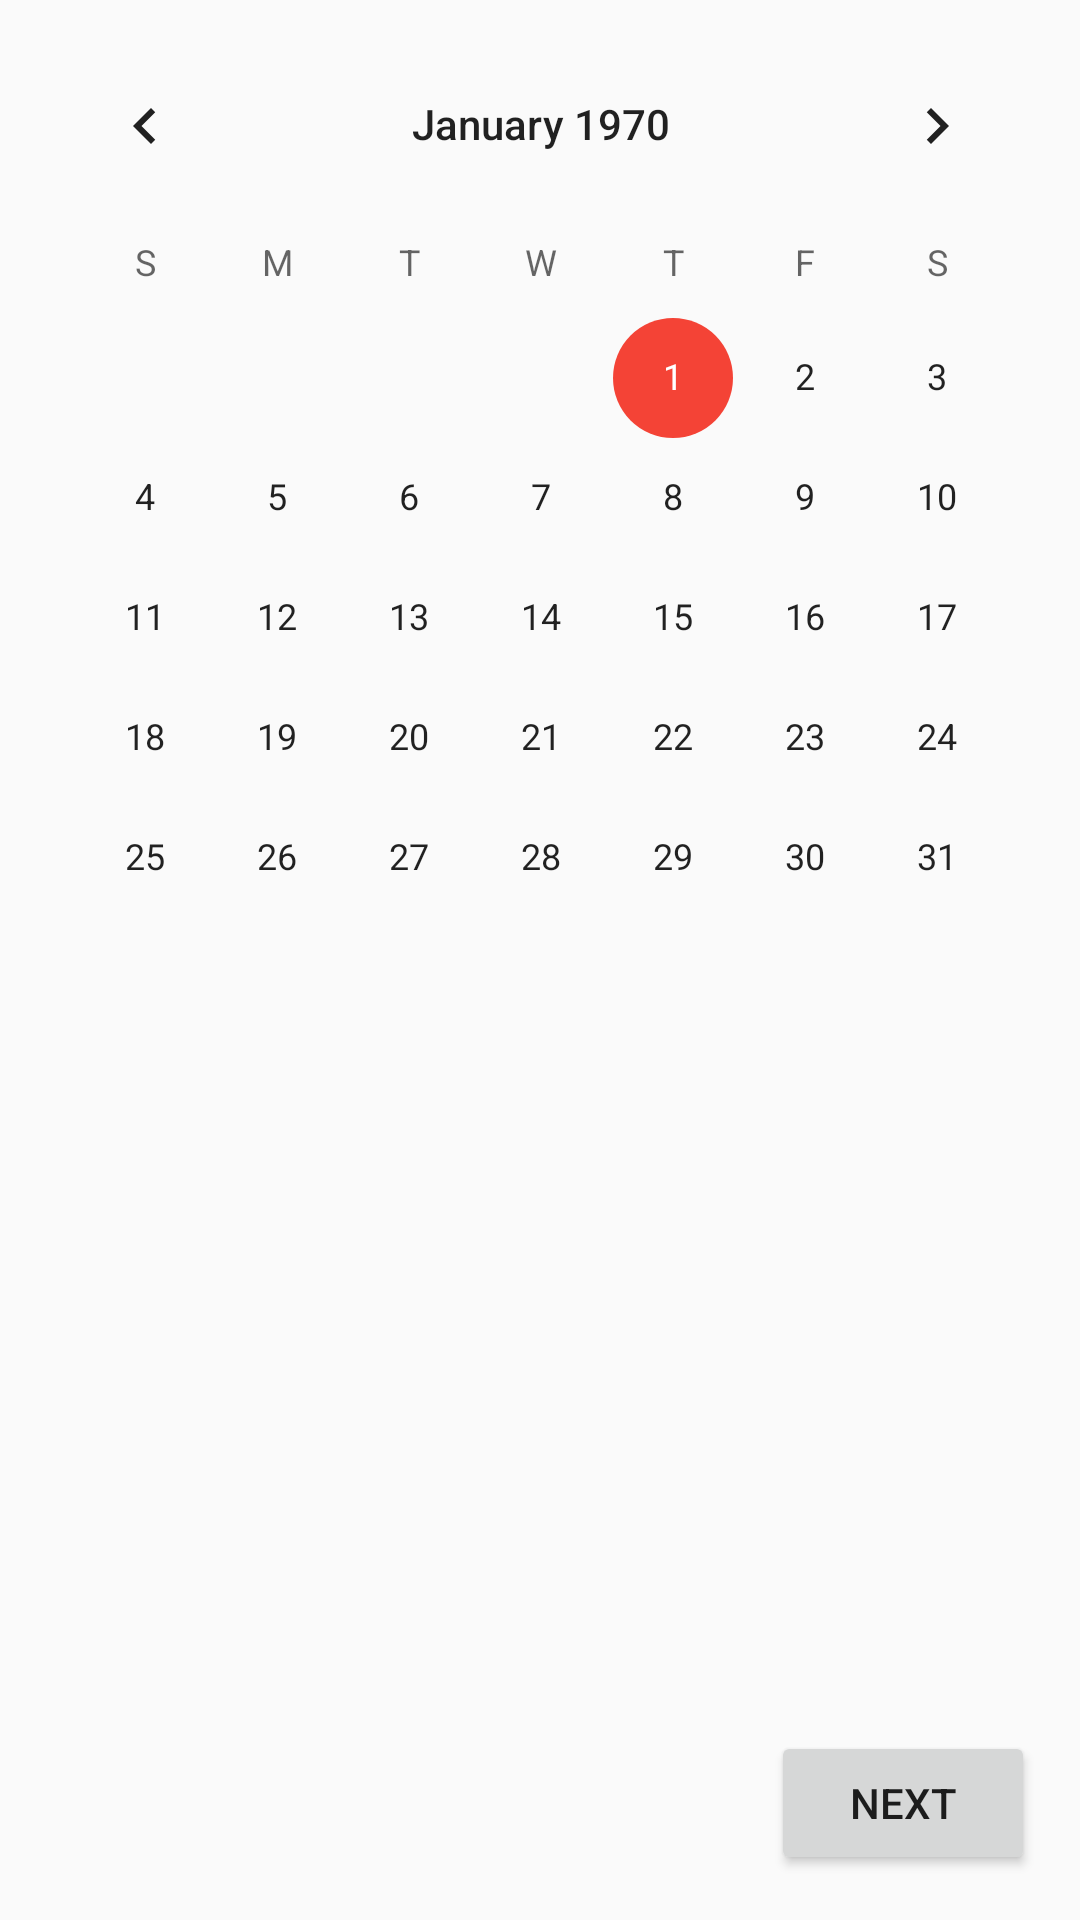

Layout XML and referenced resources for this Android screen:
<!-- AndroidManifest.xml: application theme AppTheme -->
<!-- res/layout/activity_new_booking.xml -->
<?xml version="1.0" encoding="utf-8"?>
<android.support.constraint.ConstraintLayout xmlns:android="http://schemas.android.com/apk/res/android"
    xmlns:app="http://schemas.android.com/apk/res-auto"
    xmlns:tools="http://schemas.android.com/tools"
    android:layout_width="match_parent"
    android:layout_height="match_parent"
    tools:context=".NewBooking">

    <CalendarView
        android:id="@+id/calendarView"
        android:layout_width="wrap_content"
        android:layout_height="351dp"
        android:layout_marginStart="8dp"
        android:layout_marginTop="8dp"
        android:layout_marginEnd="8dp"
        android:layout_marginBottom="8dp"
        app:layout_constraintBottom_toBottomOf="parent"
        app:layout_constraintEnd_toEndOf="parent"
        app:layout_constraintHorizontal_bias="0.488"
        app:layout_constraintStart_toStartOf="parent"
        app:layout_constraintTop_toTopOf="parent"
        app:layout_constraintVertical_bias="0.0" />

    <Button
        android:id="@+id/next"
        android:layout_width="wrap_content"
        android:layout_height="wrap_content"
        android:layout_marginStart="8dp"
        android:layout_marginTop="8dp"
        android:layout_marginEnd="8dp"
        android:layout_marginBottom="8dp"
        android:text="@string/next"
        app:layout_constraintBottom_toBottomOf="parent"
        app:layout_constraintEnd_toEndOf="parent"
        app:layout_constraintHorizontal_bias="0.973"
        app:layout_constraintStart_toStartOf="parent"
        app:layout_constraintTop_toTopOf="parent"
        app:layout_constraintVertical_bias="0.988" />

</android.support.constraint.ConstraintLayout>
<!-- resources referenced by this layout -->
<resources>
  <string name="next">Next</string>
  <style name="AppTheme" parent="AppTheme.Base" />
  <style name="AppTheme.Base" parent="Theme.AppCompat.Light.DarkActionBar">
          <item name="colorPrimary">@color/colorPrimary</item>
          <item name="colorPrimaryDark">@color/colorPrimaryDark</item>
          <item name="colorAccent">@color/colorAccent</item>
      </style>
  <color name="colorPrimary">#1976d2</color>
  <color name="colorPrimaryDark">#0D47A1</color>
  <color name="colorAccent">#F44336</color>
</resources>
